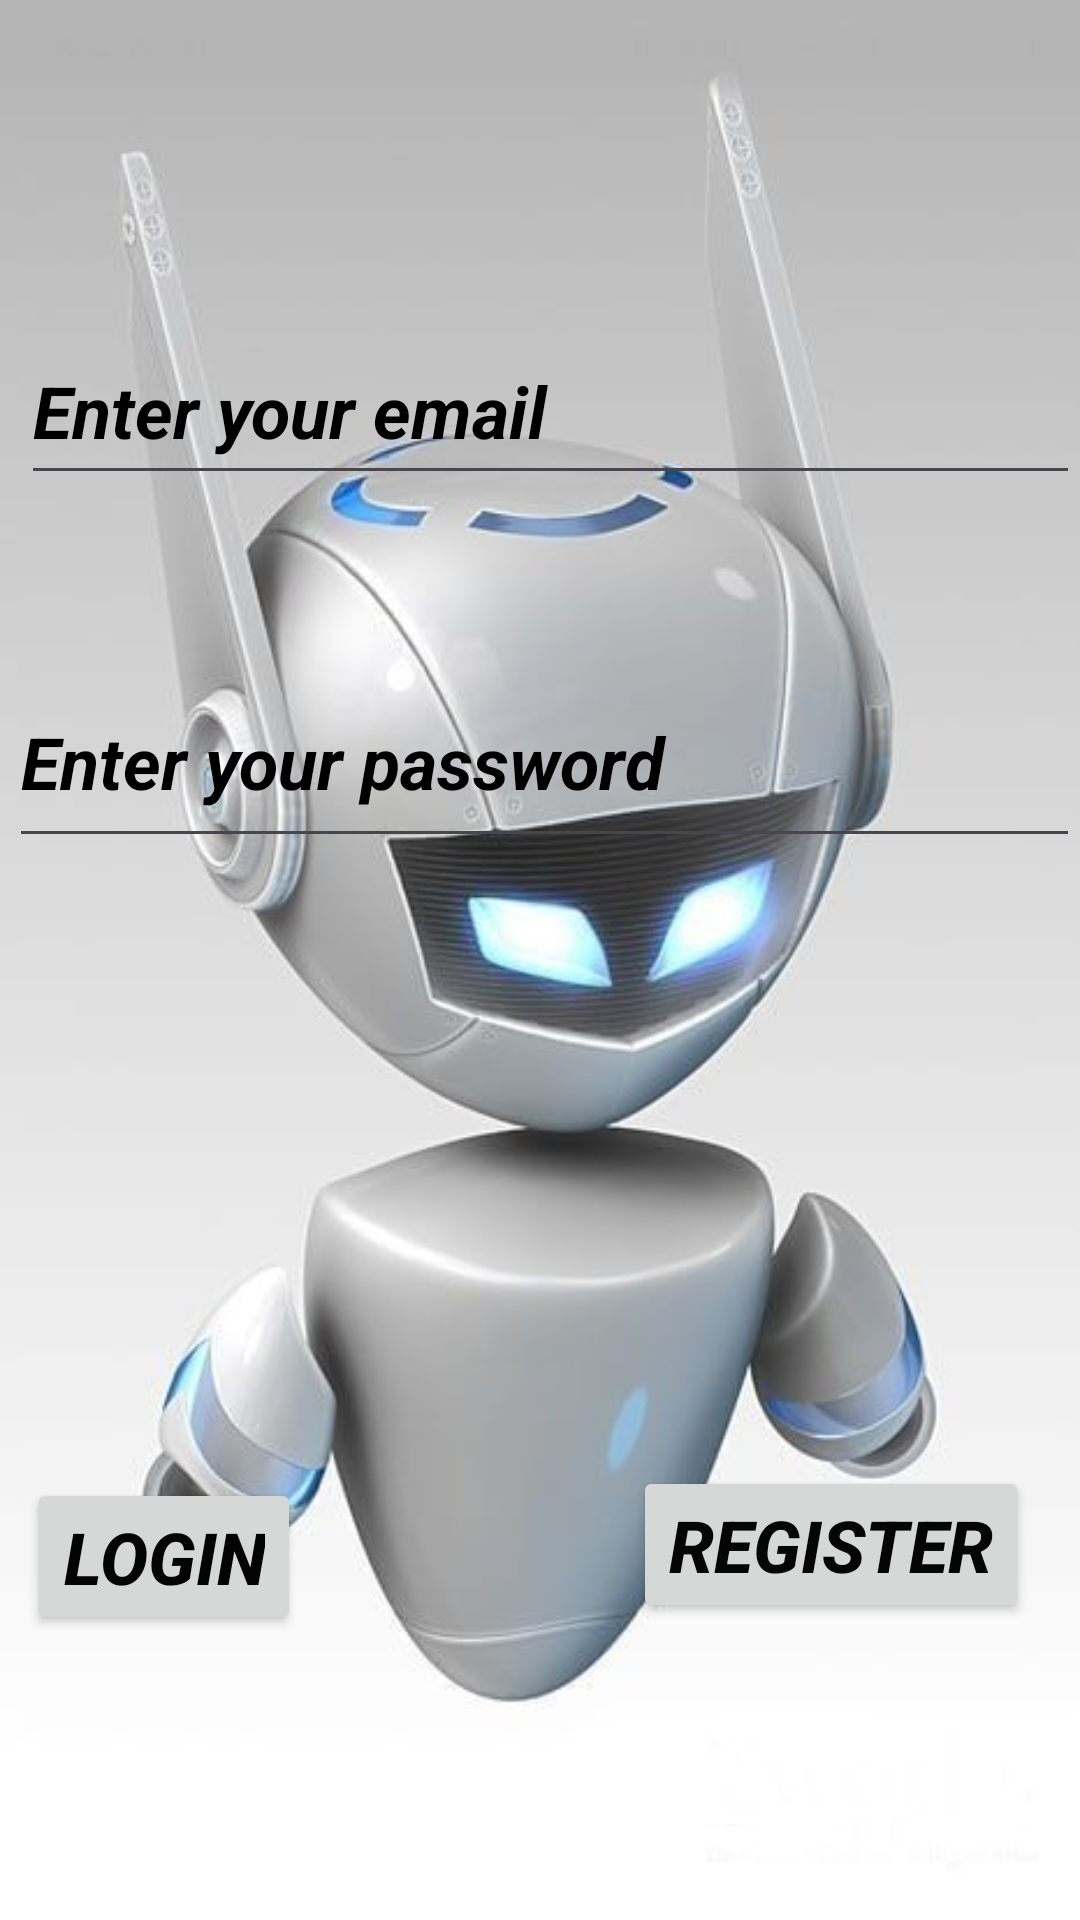

Android layout source for this screen:
<!-- AndroidManifest.xml: application theme Theme.Androidpp -->
<!-- res/layout/activity_third.xml -->
<?xml version="1.0" encoding="utf-8"?>
<RelativeLayout xmlns:android="http://schemas.android.com/apk/res/android"
    xmlns:app="http://schemas.android.com/apk/res-auto"
    xmlns:tools="http://schemas.android.com/tools"
    android:layout_width="match_parent"
    android:background="@drawable/hhh"
    android:layout_height="match_parent"
    tools:context=".Third">

    <EditText
        android:id="@+id/editTextText"
        style="@style/Widget.AppCompat.AutoCompleteTextView"
        android:layout_width="373dp"
        android:layout_height="59dp"
        android:layout_alignParentStart="true"
        android:layout_alignParentTop="true"
        android:layout_centerHorizontal="true"
        android:layout_marginStart="7dp"
        android:layout_marginTop="106dp"
        android:ems="10"
        android:hint="Enter your email"
        android:inputType="text"
        android:textColorHint="#000000"
        android:textSize="24sp"
        android:textStyle="bold|italic" />

    <EditText
        android:id="@+id/editTextText2"
        style="@style/Widget.AppCompat.AutoCompleteTextView"
        android:layout_width="375dp"
        android:layout_height="67dp"
        android:layout_alignParentStart="true"
        android:layout_alignParentTop="true"
        android:layout_centerHorizontal="true"
        android:layout_marginStart="3dp"
        android:layout_marginTop="219dp"
        android:ems="10"
        android:hint="Enter your password"
        android:inputType="text"
        android:textColorHint="#000000"
        android:textSize="24sp"
        android:textStyle="bold|italic" />

    <Button
        android:id="@+id/button5"
        android:layout_width="wrap_content"
        android:layout_height="wrap_content"
        android:layout_alignParentStart="true"
        android:layout_alignParentBottom="true"
        android:layout_marginStart="9dp"
        android:layout_marginBottom="95dp"
        android:text="Login"
        android:textColor="#040303"
        android:textSize="24sp"
        android:textStyle="bold|italic"
        tools:visibility="visible" />

    <Button
        android:id="@+id/button6"
        android:layout_width="wrap_content"
        android:layout_height="wrap_content"
        android:layout_alignParentEnd="true"
        android:layout_alignParentBottom="true"
        android:layout_marginEnd="17dp"
        android:layout_marginBottom="99dp"
        android:text="Register"
        android:textColor="#050505"
        android:textSize="24sp"
        android:textStyle="bold|italic"
        android:visibility="visible" />

    <ProgressBar
        android:id="@+id/progressBar"
        style="?android:attr/progressBarStyle"
        android:layout_width="64dp"
        android:layout_height="82dp"
        android:layout_alignParentBottom="true"
        android:layout_centerHorizontal="true"
        android:layout_marginBottom="164dp"
        android:visibility="invisible"
        tools:visibility="invisible" />

</RelativeLayout>
<!-- resources referenced by this layout -->
<resources>
  <!-- drawable hhh: jpg bitmap (drawable, 24051 bytes) -->
  <style name="Theme.Androidpp" parent="Base.Theme.Androidpp" />
  <style name="Base.Theme.Androidpp" parent="Theme.Material3.DayNight.NoActionBar">
          
          
      </style>
</resources>
